Run: headless pygame with SDL's dummy video driver; simulated clock (each Clock.tick advances the game by its frame time, no real sleeping); random seed 0; keys injected as events and as key.get_pressed() state; no mouse input.
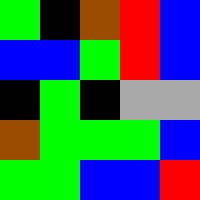
Frame 1 of 4 · flips 1–60 · no input
Frame 2 of 4 · flips 61–180 · tapped SPACE, RETURN · held RIGHT (→), D · screen unchanged from frame 1, image omitted
Frame 3 of 4 · flips 181–300 · held DOWN (↓), S · screen unchanged from frame 2, image omitted
Frame 4 of 4 · flips 301–420 · held LEFT (←), A, UP (↑), W · screen unchanged from frame 3, image omitted

The pygame program that drew these frames:

import pygame, sys
from pygame.locals import *

#constants representing colors
BLACK = (0, 0, 0)
BROWN = (153, 76, 0)
GREEN = (0, 255, 0)
BLUE = (0, 0, 255)
RED = (255, 0 ,0)
GREY = (169,169,169)

#constants representing the different resources
DIRT = 0
GRASS = 1
WATER = 2
COAL = 3
LAVA = 4
ROCK = 5

#a dictionary linking colors to names
colors = {
	DIRT : BROWN,
	GRASS: GREEN,
	WATER: BLUE,
	COAL : BLACK,
	LAVA : RED,
	ROCK : GREY
	}

#a list representing our tilemap
tilemap=[
		[GRASS, COAL, DIRT, LAVA, WATER],
		[WATER, WATER, GRASS, LAVA, WATER],
		[COAL, GRASS, COAL, ROCK, ROCK],
		[DIRT, GRASS, GRASS, GRASS, WATER],
		[GRASS, GRASS, WATER, WATER, LAVA]
		]

#game dimentions
TILESIZE = 40
MAPWIDTH = 5
MAPHEIGHT = 5

#set up the display
pygame.init()
DISPLAYSURF = pygame.display.set_mode((MAPWIDTH*TILESIZE, MAPHEIGHT*TILESIZE))

while True:

	#get all user events
	for event in pygame.event.get():
		#if the user wants to quit
		if event.type == QUIT:
			pygame.quit()
			sys.exit()
	
	#loop through each row
	for row in range(MAPHEIGHT):
		for column in range(MAPWIDTH):
			pygame.draw.rect(DISPLAYSURF, colors[tilemap[row][column]], (column*TILESIZE, row*TILESIZE, TILESIZE, TILESIZE))

	#UPDATE THE DISPLAY
	pygame.display.update()
